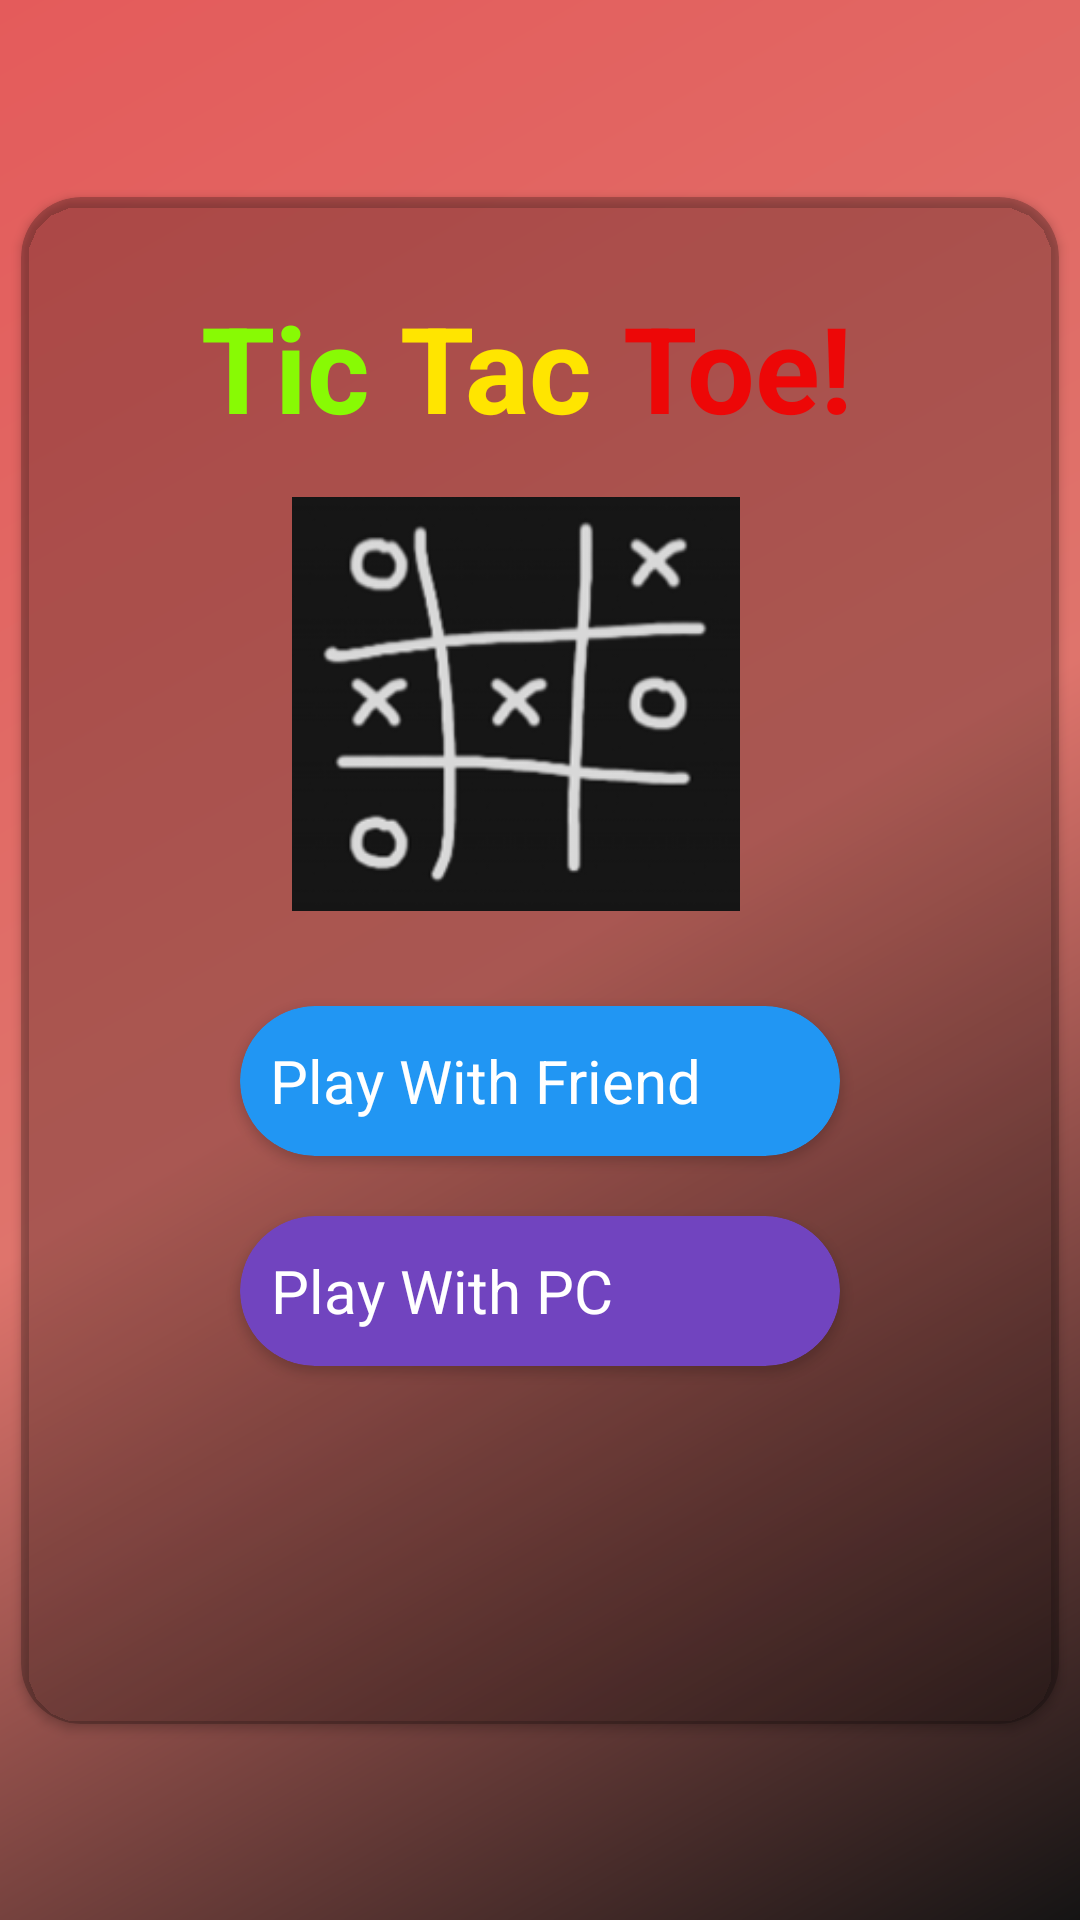

The Android layout XML behind this screen, and the referenced resources:
<!-- AndroidManifest.xml: application theme AppTheme -->
<!-- res/layout/activity_splash__screen.xml -->
<?xml version="1.0" encoding="utf-8"?>
<androidx.constraintlayout.widget.ConstraintLayout xmlns:android="http://schemas.android.com/apk/res/android"
    xmlns:app="http://schemas.android.com/apk/res-auto"
    xmlns:tools="http://schemas.android.com/tools"
    android:layout_width="match_parent"
    android:layout_height="match_parent"
    android:background="@drawable/bg"
    tools:context=".Splash_Screen">

    <androidx.cardview.widget.CardView
        android:id="@+id/cardView"
        android:layout_width="346dp"
        android:layout_height="509dp"
        app:cardBackgroundColor="@color/cardview_shadow_start_color"
        app:cardCornerRadius="20dp"
        app:layout_constraintBottom_toBottomOf="parent"
        app:layout_constraintEnd_toEndOf="parent"
        app:layout_constraintStart_toStartOf="parent"
        app:layout_constraintTop_toTopOf="parent">

        <LinearLayout
            android:layout_width="match_parent"
            android:layout_height="match_parent"
            android:orientation="horizontal">

            <TextView
                android:layout_width="wrap_content"
                android:layout_height="wrap_content"
                android:layout_marginLeft="60dp"
                android:text="Tic"
                android:textColor="@color/green"
                android:textSize="40sp"
                android:textStyle="bold"
                android:layout_marginTop="30dp" />

            <TextView
                android:layout_width="wrap_content"
                android:layout_height="wrap_content"
                android:layout_marginLeft="10dp"
                android:text="Tac"
                android:textColor="@color/yellow"
                android:textSize="40sp"
                android:textStyle="bold"
                android:layout_marginTop="30dp"/>

            <TextView
                android:layout_width="wrap_content"
                android:layout_height="wrap_content"
                android:layout_marginLeft="10dp"
                android:text="Toe!"
                android:textColor="@color/red"
                android:textSize="40sp"
                android:textStyle="bold"
                android:layout_marginTop="30dp"/>

        </LinearLayout>

        <ImageView
            android:id="@+id/imageView9"
            android:layout_width="200dp"
            android:layout_height="138dp"
            android:layout_marginLeft="65dp"
            android:layout_marginTop="100dp"
            app:srcCompat="@drawable/icon" />

    </androidx.cardview.widget.CardView>

    <androidx.cardview.widget.CardView
        android:id="@+id/friend"
        android:layout_width="200dp"
        android:layout_height="50dp"
        android:layout_marginTop="80dp"
        android:clickable="true"
        android:focusableInTouchMode="false"
        app:cardBackgroundColor="@color/blue"
        app:cardCornerRadius="30dp"
        app:layout_constraintBottom_toBottomOf="@+id/cardView"
        app:layout_constraintEnd_toEndOf="parent"
        app:layout_constraintStart_toStartOf="parent"
        app:layout_constraintTop_toTopOf="@+id/cardView">

        <TextView
            android:id="@+id/Playwithfriend"
            android:layout_width="wrap_content"
            android:layout_height="match_parent"
            android:layout_marginLeft="10dp"
            android:gravity="center"
            android:text="Play With Friend"
            android:textColor="@color/white"
            android:textSize="20sp" />

        <ImageButton
            android:layout_width="wrap_content"
            android:layout_height="wrap_content"
            android:layout_marginLeft="160dp"
            android:layout_marginTop="13dp"
            android:background="@color/blue"
            android:src="@drawable/ic_play" />
    </androidx.cardview.widget.CardView>

    <androidx.cardview.widget.CardView
        android:id="@+id/pc"
        android:layout_width="200dp"
        android:layout_height="50dp"
        android:layout_marginTop="220dp"
        android:clickable="true"
        app:cardBackgroundColor="@color/purple"
        app:cardCornerRadius="30dp"
        app:layout_constraintBottom_toBottomOf="@+id/cardView"
        app:layout_constraintEnd_toEndOf="parent"
        app:layout_constraintStart_toStartOf="parent"
        app:layout_constraintTop_toTopOf="@+id/cardView">

        <TextView
            android:id="@+id/Playwithcomputer"
            android:layout_width="wrap_content"
            android:layout_height="match_parent"
            android:layout_marginLeft="10dp"
            android:gravity="center"
            android:text="Play With PC"
            android:textColor="@color/white"
            android:textSize="20sp" />

        <ImageButton
            android:layout_width="wrap_content"
            android:layout_height="wrap_content"
            android:layout_marginLeft="160dp"
            android:layout_marginTop="13dp"
            android:background="@color/purple"
            android:src="@drawable/ic_play" />
    </androidx.cardview.widget.CardView>


</androidx.constraintlayout.widget.ConstraintLayout>
<!-- resources referenced by this layout -->
<resources>
  <color name="blue">#2196F3</color>
  <color name="green">#88FA04</color>
  <color name="purple">#7144BF</color>
  <color name="red">#ED0707</color>
  <color name="white">#ffffff</color>
  <color name="yellow">#FFE500</color>
  <!-- drawable bg (drawable) -->
  <?xml version="1.0" encoding="utf-8"?>
  <shape xmlns:android="http://schemas.android.com/apk/res/android"
      android:shape="rectangle">
      <gradient
          android:angle="135"
          android:centerColor="#DF746C"
          android:endColor="#E45B5B"
          android:startColor="#151414"
          android:type="linear" />
  </shape>
  <!-- drawable icon: png bitmap (drawable, 25305 bytes) -->
  <style name="AppTheme" parent="Theme.AppCompat.Light.DarkActionBar">
          
          <item name="colorPrimary">#E45B5B</item>
          <item name="colorPrimaryDark">#E45B5B</item>
          <item name="colorAccent">#E45B5B</item>
      </style>
</resources>
